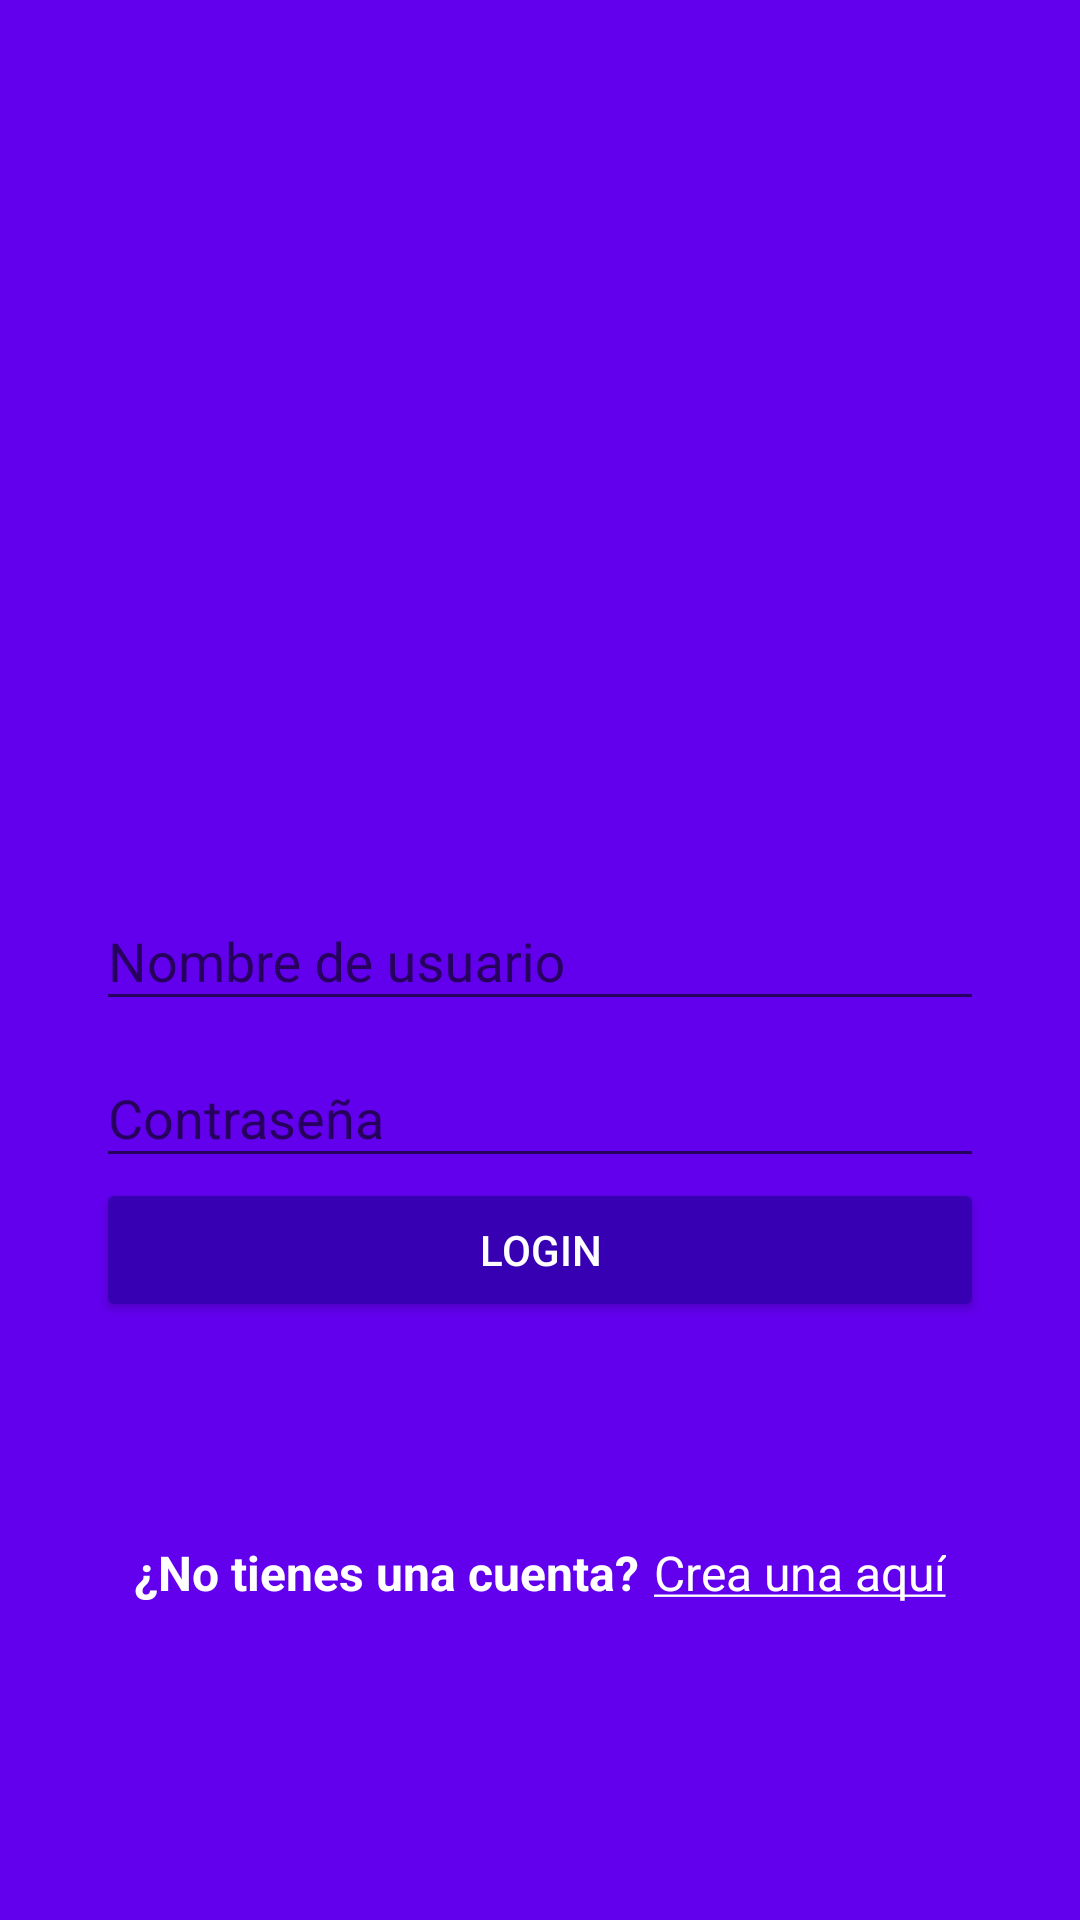

Layout XML and referenced resources for this Android screen:
<!-- AndroidManifest.xml: application theme AppTheme -->
<!-- res/layout/activity_login.xml -->
<?xml version="1.0" encoding="utf-8"?>
<android.support.design.widget.CoordinatorLayout xmlns:android="http://schemas.android.com/apk/res/android"
    xmlns:app="http://schemas.android.com/apk/res-auto"
    xmlns:tools="http://schemas.android.com/tools"
    android:layout_width="match_parent"
    android:layout_height="match_parent"
    tools:context="com.guillermopuente.androgram.LoginActivity"
    android:background="@color/colorPrimary">

    <LinearLayout
        android:layout_width="match_parent"
        android:layout_height="match_parent"
        android:orientation="vertical"
        android:focusableInTouchMode="true"
        android:weightSum="1">

        <RelativeLayout
            android:layout_width="match_parent"
            android:layout_height="match_parent"
            android:layout_weight="0.6">
            
            <ImageView
                android:id="@+id/logo"
                android:background="@drawable/platzigram"
                android:layout_centerInParent="true"
                android:layout_width="wrap_content"
                android:layout_height="wrap_content" />

        </RelativeLayout>

        <ScrollView
            android:layout_width="match_parent"
            android:layout_height="match_parent"
            android:layout_weight="0.4"
            android:fillViewport="true"
            android:padding="@dimen/padding_horizontal_login">

            <LinearLayout
                android:orientation="vertical"
                android:layout_width="match_parent"
                android:layout_height="match_parent"
                >

                <android.support.design.widget.TextInputLayout
                    android:layout_width="match_parent"
                    android:layout_height="wrap_content"
                    android:theme="@style/EditTextWhite">

                    <android.support.design.widget.TextInputEditText
                        android:id="@+id/username"
                        android:hint="@string/hint_username"
                        android:layout_width="match_parent"
                        android:layout_height="wrap_content"/>

                </android.support.design.widget.TextInputLayout>


                <android.support.design.widget.TextInputLayout
                    android:layout_width="match_parent"
                    android:layout_height="wrap_content"
                    android:theme="@style/EditTextWhite">

                    <android.support.design.widget.TextInputEditText
                        android:id="@+id/password"
                        android:hint="@string/hint_password"
                        android:inputType="textPassword"
                        android:layout_width="match_parent"
                        android:layout_height="wrap_content" />

                </android.support.design.widget.TextInputLayout>

                <Button
                    android:id="@+id/login"
                    android:text="@string/text_login_button"
                    android:onClick="goHome"
                    android:theme="@style/RaisedButtonDark"
                    android:layout_width="match_parent"
                    android:layout_height="wrap_content"/>
                
                <RelativeLayout
                    android:layout_width="match_parent"
                    android:layout_height="match_parent"
                    android:gravity="center">

                    <TextView
                        android:id="@+id/dontHaveAccount"
                        android:text="@string/dontHaveAccount"
                        android:textColor="@android:color/white"
                        android:textStyle="bold"
                        android:textSize="@dimen/textsize_donthaveaccount"
                        android:layout_width="wrap_content"
                        android:layout_height="wrap_content" />

                    <TextView
                        android:id="@+id/createHere"
                        android:text="@string/create_here"
                        android:textSize="@dimen/textsize_donthaveaccount"
                        android:textColor="@android:color/white"
                        android:layout_toRightOf="@id/dontHaveAccount"
                        android:layout_marginLeft="5dp"
                        android:layout_width="wrap_content"
                        android:layout_height="wrap_content"
                        android:onClick="goCreateAccount"/>

                </RelativeLayout>

            </LinearLayout>

        </ScrollView>



    </LinearLayout>

</android.support.design.widget.CoordinatorLayout>
<!-- resources referenced by this layout -->
<resources>
  <dimen name="padding_horizontal_login">32dp</dimen>
  <dimen name="textsize_donthaveaccount">16sp</dimen>
  <string name="create_here"><u>Crea una aquí</u></string>
  <string name="dontHaveAccount">¿No tienes una cuenta?</string>
  <string name="hint_password">Contraseña</string>
  <string name="hint_username">Nombre de usuario</string>
  <string name="text_login_button">Login</string>
  <style name="RaisedButtonDark" parent="Theme.AppCompat.Light">
          <item name="colorButtonNormal">@color/colorPrimaryDark</item>
          <item name="colorControlHighlight">@color/colorPrimary</item>
          <item name="android:textColor">@android:color/white</item>
      </style>
  <style name="AppTheme" parent="Theme.AppCompat.Light.NoActionBar">
          
          <item name="colorPrimary">@color/colorPrimary</item>
          <item name="colorPrimaryDark">@color/colorPrimaryDark</item>
          <item name="colorAccent">@color/colorAccent</item>
      </style>
  <!-- not gathered from this repository: default colours our renderer supplied (Android Studio template values) -->
  <color name="colorPrimary">#FF6200EE</color>
  <color name="colorPrimaryDark">#FF3700B3</color>
  <color name="colorAccent">#FF03DAC5</color>
</resources>
